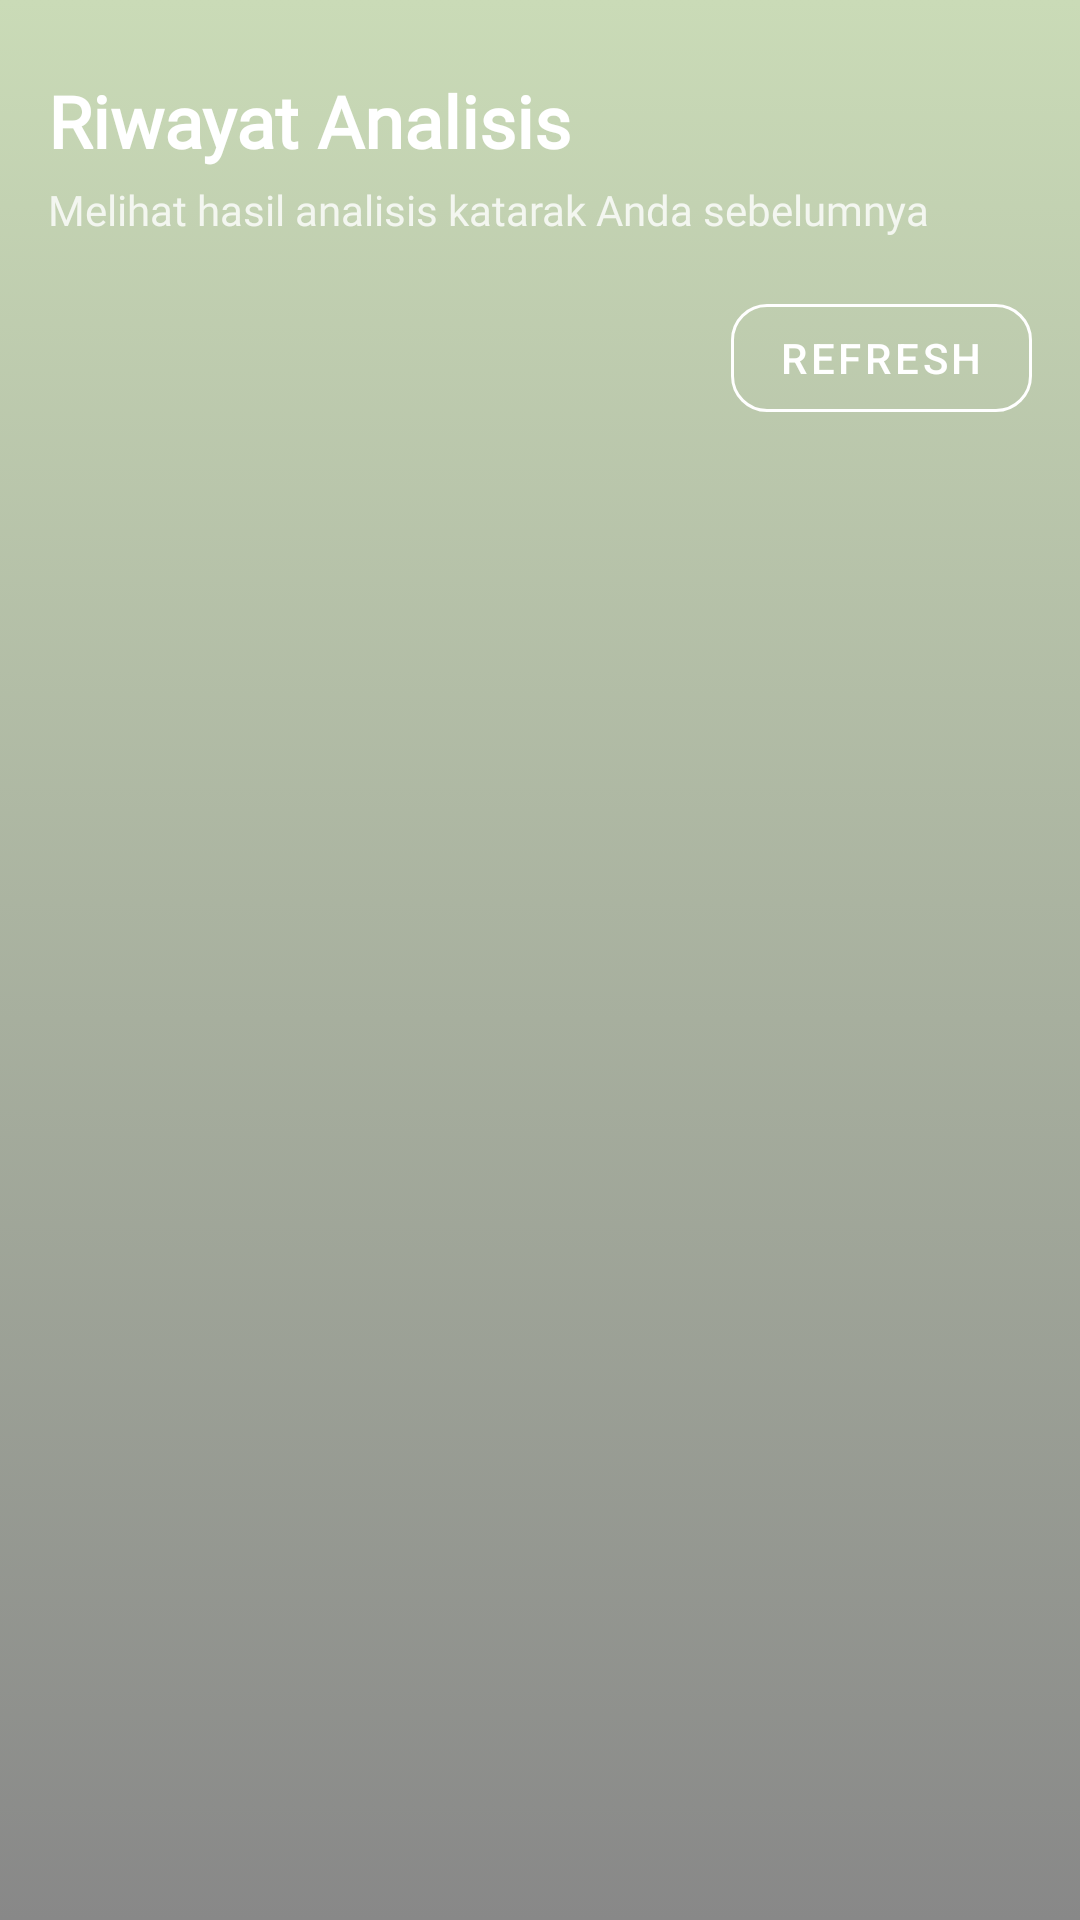

Layout XML and referenced resources for this Android screen:
<!-- AndroidManifest.xml: application theme Theme.CataractScan -->
<!-- res/layout/fragment_history.xml -->
<?xml version="1.0" encoding="utf-8"?>
<androidx.constraintlayout.widget.ConstraintLayout xmlns:android="http://schemas.android.com/apk/res/android"
    xmlns:app="http://schemas.android.com/apk/res-auto"
    xmlns:tools="http://schemas.android.com/tools"
    android:layout_width="match_parent"
    android:layout_height="match_parent"
    android:background="@drawable/gradient_backround3"
    tools:context=".ui.fragments.HistoryFragment">

    
    <TextView
        android:id="@+id/tvTitle"
        android:layout_width="0dp"
        android:layout_height="wrap_content"
        android:layout_marginStart="16dp"
        android:layout_marginTop="24dp"
        android:layout_marginEnd="16dp"
        android:fontFamily="@font/poppinsregular"
        android:text="Riwayat Analisis"
        android:textColor="@color/white"
        android:textSize="24sp"
        android:textStyle="bold"
        app:layout_constraintEnd_toEndOf="parent"
        app:layout_constraintStart_toStartOf="parent"
        app:layout_constraintTop_toTopOf="parent" />

    <TextView
        android:id="@+id/tvSubtitle"
        android:layout_width="0dp"
        android:layout_height="wrap_content"
        android:layout_marginTop="4dp"
        android:fontFamily="@font/poppinsregular"
        android:text="Melihat hasil analisis katarak Anda sebelumnya"
        android:textColor="@color/white"
        android:textSize="14sp"
        android:alpha="0.8"
        app:layout_constraintEnd_toEndOf="@id/tvTitle"
        app:layout_constraintStart_toStartOf="@id/tvTitle"
        app:layout_constraintTop_toBottomOf="@id/tvTitle" />

    
    <com.google.android.material.button.MaterialButton
        android:id="@+id/btnRefresh"
        style="@style/Widget.MaterialComponents.Button.OutlinedButton"
        android:layout_width="wrap_content"
        android:layout_height="wrap_content"
        android:layout_marginTop="16dp"
        android:text="Refresh"
        android:textColor="@color/white"
        app:cornerRadius="12dp"
        app:iconTint="@color/white"
        app:strokeColor="@color/white"
        app:strokeWidth="1dp"
        app:layout_constraintEnd_toEndOf="@id/tvSubtitle"
        app:layout_constraintTop_toBottomOf="@id/tvSubtitle" />

    
    <androidx.recyclerview.widget.RecyclerView
        android:id="@+id/rvHistory"
        android:layout_width="0dp"
        android:layout_height="0dp"
        android:layout_marginTop="16dp"
        android:clipToPadding="false"
        android:paddingStart="16dp"
        android:paddingEnd="16dp"
        android:paddingBottom="16dp"
        android:visibility="gone"
        app:layout_constraintBottom_toBottomOf="parent"
        app:layout_constraintEnd_toEndOf="parent"
        app:layout_constraintStart_toStartOf="parent"
        app:layout_constraintTop_toBottomOf="@id/btnRefresh"
        tools:listitem="@layout/item_history"
        tools:visibility="visible" />

    
    <androidx.constraintlayout.widget.ConstraintLayout
        android:id="@+id/loadingLayout"
        android:layout_width="0dp"
        android:layout_height="0dp"
        android:visibility="gone"
        app:layout_constraintBottom_toBottomOf="parent"
        app:layout_constraintEnd_toEndOf="parent"
        app:layout_constraintStart_toStartOf="parent"
        app:layout_constraintTop_toBottomOf="@id/btnRefresh"
        tools:visibility="gone">

        <com.google.android.material.progressindicator.CircularProgressIndicator
            android:id="@+id/progressIndicator"
            android:layout_width="wrap_content"
            android:layout_height="wrap_content"
            android:indeterminate="true"
            app:indicatorColor="@color/white"
            app:indicatorSize="48dp"
            app:layout_constraintBottom_toBottomOf="parent"
            app:layout_constraintEnd_toEndOf="parent"
            app:layout_constraintStart_toStartOf="parent"
            app:layout_constraintTop_toTopOf="parent"
            app:layout_constraintVertical_bias="0.4"
            app:trackThickness="4dp" />

        <TextView
            android:layout_width="wrap_content"
            android:layout_height="wrap_content"
            android:layout_marginTop="16dp"
            android:fontFamily="@font/poppinsregular"
            android:text="Loading history..."
            android:textColor="@color/white"
            android:textSize="16sp"
            app:layout_constraintEnd_toEndOf="parent"
            app:layout_constraintStart_toStartOf="parent"
            app:layout_constraintTop_toBottomOf="@id/progressIndicator" />

    </androidx.constraintlayout.widget.ConstraintLayout>

    
    <androidx.constraintlayout.widget.ConstraintLayout
        android:id="@+id/emptyLayout"
        android:layout_width="0dp"
        android:layout_height="0dp"
        android:visibility="gone"
        app:layout_constraintBottom_toBottomOf="parent"
        app:layout_constraintEnd_toEndOf="parent"
        app:layout_constraintStart_toStartOf="parent"
        app:layout_constraintTop_toBottomOf="@id/btnRefresh"
        tools:visibility="gone">

        <ImageView
            android:id="@+id/ivEmpty"
            android:layout_width="120dp"
            android:layout_height="120dp"
            android:alpha="0.6"
            android:src="@android:drawable/ic_dialog_info"
            app:layout_constraintBottom_toBottomOf="parent"
            app:layout_constraintEnd_toEndOf="parent"
            app:layout_constraintStart_toStartOf="parent"
            app:layout_constraintTop_toTopOf="parent"
            app:layout_constraintVertical_bias="0.4"
            app:tint="@color/white" />

        <TextView
            android:id="@+id/tvEmptyTitle"
            android:layout_width="wrap_content"
            android:layout_height="wrap_content"
            android:layout_marginTop="24dp"
            android:fontFamily="@font/poppinsregular"
            android:text="No Analysis History"
            android:textColor="@color/white"
            android:textSize="20sp"
            android:textStyle="bold"
            app:layout_constraintEnd_toEndOf="parent"
            app:layout_constraintStart_toStartOf="parent"
            app:layout_constraintTop_toBottomOf="@id/ivEmpty" />

        <TextView
            android:id="@+id/tvEmptyMessage"
            android:layout_width="0dp"
            android:layout_height="wrap_content"
            android:layout_marginTop="8dp"
            android:fontFamily="@font/poppinsregular"
            android:gravity="center"
            android:text="Start analyzing eye images to see your history here"
            android:textColor="@color/white"
            android:textSize="16sp"
            android:alpha="0.8"
            app:layout_constraintEnd_toEndOf="parent"
            app:layout_constraintStart_toStartOf="parent"
            app:layout_constraintTop_toBottomOf="@id/tvEmptyTitle"
            app:layout_constraintWidth_percent="0.8" />

    </androidx.constraintlayout.widget.ConstraintLayout>

    
    <androidx.constraintlayout.widget.ConstraintLayout
        android:id="@+id/errorLayout"
        android:layout_width="0dp"
        android:layout_height="0dp"
        android:visibility="gone"
        app:layout_constraintBottom_toBottomOf="parent"
        app:layout_constraintEnd_toEndOf="parent"
        app:layout_constraintStart_toStartOf="parent"
        app:layout_constraintTop_toBottomOf="@id/btnRefresh"
        tools:visibility="gone">

        <ImageView
            android:id="@+id/ivError"
            android:layout_width="80dp"
            android:layout_height="80dp"
            android:alpha="0.6"
            android:src="@android:drawable/ic_dialog_alert"
            app:layout_constraintBottom_toBottomOf="parent"
            app:layout_constraintEnd_toEndOf="parent"
            app:layout_constraintStart_toStartOf="parent"
            app:layout_constraintTop_toTopOf="parent"
            app:layout_constraintVertical_bias="0.4"
            app:tint="@color/white" />

        <TextView
            android:id="@+id/tvErrorTitle"
            android:layout_width="wrap_content"
            android:layout_height="wrap_content"
            android:layout_marginTop="16dp"
            android:fontFamily="@font/poppinsregular"
            android:text="Failed to Load History"
            android:textColor="@color/white"
            android:textSize="20sp"
            android:textStyle="bold"
            app:layout_constraintEnd_toEndOf="parent"
            app:layout_constraintStart_toStartOf="parent"
            app:layout_constraintTop_toBottomOf="@id/ivError" />

        <TextView
            android:id="@+id/tvErrorMessage"
            android:layout_width="0dp"
            android:layout_height="wrap_content"
            android:layout_marginTop="8dp"
            android:fontFamily="@font/poppinsregular"
            android:gravity="center"
            android:textColor="@color/white"
            android:textSize="16sp"
            android:alpha="0.8"
            app:layout_constraintEnd_toEndOf="parent"
            app:layout_constraintStart_toStartOf="parent"
            app:layout_constraintTop_toBottomOf="@id/tvErrorTitle"
            app:layout_constraintWidth_percent="0.8"
            tools:text="Something went wrong. Please try again." />

        <com.google.android.material.button.MaterialButton
            android:id="@+id/btnRetry"
            android:layout_width="wrap_content"
            android:layout_height="wrap_content"
            android:layout_marginTop="24dp"
            android:backgroundTint="@color/white"
            android:text="Try Again"
            android:textColor="@color/hijautua"
            app:cornerRadius="12dp"
            app:layout_constraintEnd_toEndOf="parent"
            app:layout_constraintStart_toStartOf="parent"
            app:layout_constraintTop_toBottomOf="@id/tvErrorMessage" />

    </androidx.constraintlayout.widget.ConstraintLayout>

</androidx.constraintlayout.widget.ConstraintLayout>
<!-- res/layout/item_history.xml (included above) -->
<?xml version="1.0" encoding="utf-8"?>
<com.google.android.material.card.MaterialCardView xmlns:android="http://schemas.android.com/apk/res/android"
    xmlns:app="http://schemas.android.com/apk/res-auto"
    xmlns:tools="http://schemas.android.com/tools"
    android:layout_width="match_parent"
    android:layout_height="wrap_content"
    android:layout_marginBottom="12dp"
    android:clickable="true"
    android:focusable="true"
    app:cardCornerRadius="16dp"
    app:cardElevation="4dp"
    app:cardBackgroundColor="@color/white">

    <androidx.constraintlayout.widget.ConstraintLayout
        android:layout_width="match_parent"
        android:layout_height="wrap_content"
        android:padding="16dp">

        
        <com.google.android.material.card.MaterialCardView
            android:id="@+id/cardImage"
            android:layout_width="80dp"
            android:layout_height="80dp"
            app:cardCornerRadius="12dp"
            app:cardElevation="2dp"
            app:layout_constraintStart_toStartOf="parent"
            app:layout_constraintTop_toTopOf="parent">

            <ImageView
                android:id="@+id/ivHistoryImage"
                android:layout_width="match_parent"
                android:layout_height="match_parent"
                android:contentDescription="Analysis Image"
                android:scaleType="centerCrop"
                tools:src="@tools:sample/backgrounds/scenic" />

        </com.google.android.material.card.MaterialCardView>

        
        <View
            android:id="@+id/statusIndicator"
            android:layout_width="4dp"
            android:layout_height="0dp"
            android:layout_marginStart="12dp"
            app:layout_constraintBottom_toBottomOf="@id/cardImage"
            app:layout_constraintStart_toEndOf="@id/cardImage"
            app:layout_constraintTop_toTopOf="@id/cardImage"
            tools:background="@color/statusNormal" />

        
        <TextView
            android:id="@+id/tvPrediction"
            android:layout_width="0dp"
            android:layout_height="wrap_content"
            android:layout_marginStart="8dp"
            android:fontFamily="@font/poppinsregular"
            android:textSize="16sp"
            android:textStyle="bold"
            app:layout_constraintEnd_toStartOf="@id/tvDate"
            app:layout_constraintStart_toEndOf="@id/statusIndicator"
            app:layout_constraintTop_toTopOf="@id/cardImage"
            tools:text="Normal - No Cataract"
            tools:textColor="@color/statusNormal" />

        <TextView
            android:id="@+id/tvExplanation"
            android:layout_width="0dp"
            android:layout_height="wrap_content"
            android:layout_marginTop="4dp"
            android:fontFamily="@font/poppinsregular"
            android:maxLines="2"
            android:ellipsize="end"
            android:textColor="@color/black"
            android:textSize="14sp"
            android:alpha="0.7"
            app:layout_constraintEnd_toEndOf="@id/tvPrediction"
            app:layout_constraintStart_toStartOf="@id/tvPrediction"
            app:layout_constraintTop_toBottomOf="@id/tvPrediction"
            tools:text="Tidak ditemukan indikasi katarak pada gambar mata yang dianalisis" />



        
        <TextView
            android:id="@+id/tvDate"
            android:layout_width="wrap_content"
            android:layout_height="wrap_content"
            android:fontFamily="@font/poppinsregular"
            android:textColor="@color/black"
            android:textSize="12sp"
            android:alpha="0.6"
            app:layout_constraintEnd_toEndOf="parent"
            app:layout_constraintTop_toTopOf="@id/tvPrediction"
            tools:text="May 25, 2025" />

        <TextView
            android:id="@+id/tvTime"
            android:layout_width="wrap_content"
            android:layout_height="wrap_content"
            android:layout_marginTop="2dp"
            android:fontFamily="@font/poppinsregular"
            android:textColor="@color/black"
            android:textSize="11sp"
            android:alpha="0.5"
            app:layout_constraintEnd_toEndOf="@id/tvDate"
            app:layout_constraintTop_toBottomOf="@id/tvDate"
            tools:text="14:30" />

        
        <com.google.android.material.button.MaterialButton
            android:id="@+id/btnViewDetails"
            style="@style/Widget.MaterialComponents.Button.OutlinedButton"
            android:layout_width="wrap_content"
            android:layout_height="wrap_content"
            android:layout_marginTop="72dp"
            android:text="View Details"
            android:textColor="@color/hijautua"
            android:textSize="12sp"
            app:cornerRadius="8dp"
            app:layout_constraintEnd_toEndOf="parent"
            app:layout_constraintTop_toBottomOf="@id/tvTime"
            app:strokeColor="@color/hijautua"
            app:strokeWidth="1dp" />

    </androidx.constraintlayout.widget.ConstraintLayout>

</com.google.android.material.card.MaterialCardView>
<!-- resources referenced by this layout -->
<resources>
  <color name="black">#FF000000</color>
  <color name="hijautua">#485935</color>
  <color name="statusNormal">#CADBB7</color>
  <color name="white">#FFFFFFFF</color>
  <!-- drawable gradient_backround3 (drawable) -->
  <?xml version="1.0" encoding="utf-8"?>
  <selector xmlns:android="http://schemas.android.com/apk/res/android">
  
      <item>
  
          <shape>
  
              <gradient
                  android:angle="90"
                  android:startColor="#888888"
                  android:endColor="#CADBB7"
                  android:type="linear"/>
  
  
  
          </shape>
  
  
  
      </item>
  
  </selector>
  <style name="Theme.CataractScan" parent="Base.Theme.CataractScan" />
  <style name="Base.Theme.CataractScan" parent="Theme.Material3.DayNight.NoActionBar">
          
          
      </style>
</resources>
